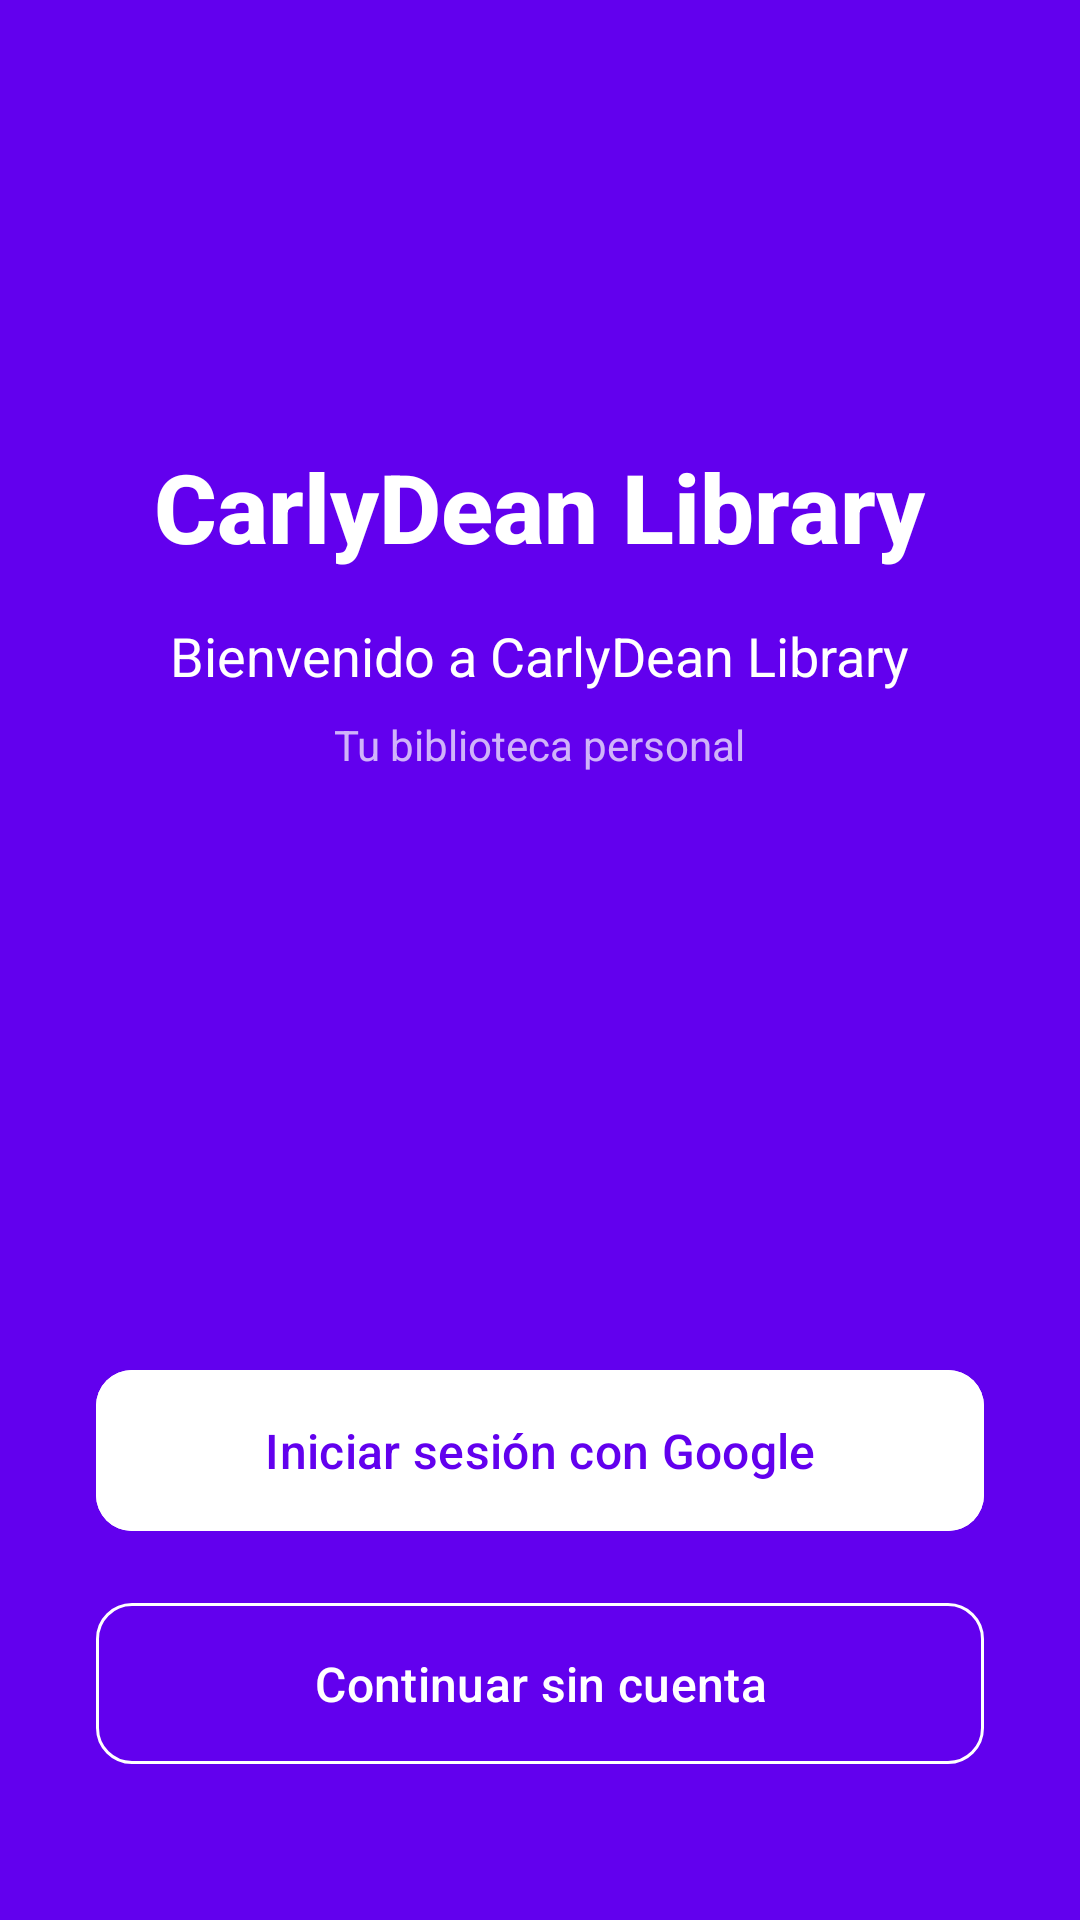

Here is an Android app screen rendered from its layout file. Give the layout XML and the strings, colors and styles it references.
<!-- AndroidManifest.xml: activity theme Theme.CarlyDeanTest.Splash -->
<!-- res/layout/activity_splash.xml -->
<?xml version="1.0" encoding="utf-8"?>
<androidx.constraintlayout.widget.ConstraintLayout
    xmlns:android="http://schemas.android.com/apk/res/android"
    xmlns:app="http://schemas.android.com/apk/res-auto"
    android:layout_width="match_parent"
    android:layout_height="match_parent"
    android:background="@color/primary">

    
    <TextView
        android:id="@+id/tvAppName"
        android:layout_width="wrap_content"
        android:layout_height="wrap_content"
        android:text="@string/app_name"
        android:textSize="32sp"
        android:textColor="@color/white"
        android:textStyle="bold"
        android:fontFamily="sans-serif-medium"
        app:layout_constraintTop_toTopOf="parent"
        app:layout_constraintBottom_toTopOf="@id/tvWelcome"
        app:layout_constraintStart_toStartOf="parent"
        app:layout_constraintEnd_toEndOf="parent"
        app:layout_constraintVertical_chainStyle="packed" />

    
    <TextView
        android:id="@+id/tvWelcome"
        android:layout_width="wrap_content"
        android:layout_height="wrap_content"
        android:text="@string/splash_welcome"
        android:textSize="18sp"
        android:textColor="@color/white"
        android:layout_marginTop="16dp"
        app:layout_constraintTop_toBottomOf="@id/tvAppName"
        app:layout_constraintBottom_toTopOf="@id/tvSubtitle"
        app:layout_constraintStart_toStartOf="parent"
        app:layout_constraintEnd_toEndOf="parent" />

    
    <TextView
        android:id="@+id/tvSubtitle"
        android:layout_width="wrap_content"
        android:layout_height="wrap_content"
        android:text="@string/splash_subtitle"
        android:textSize="14sp"
        android:textColor="#B3FFFFFF"
        android:layout_marginTop="8dp"
        app:layout_constraintTop_toBottomOf="@id/tvWelcome"
        app:layout_constraintBottom_toTopOf="@id/btnSignIn"
        app:layout_constraintStart_toStartOf="parent"
        app:layout_constraintEnd_toEndOf="parent"
        android:layout_marginBottom="48dp" />

    
    <Button
        android:id="@+id/btnSignIn"
        android:layout_width="0dp"
        android:layout_height="wrap_content"
        android:text="@string/splash_sign_in"
        android:textSize="16sp"
        android:backgroundTint="@color/white"
        android:textColor="@color/primary"
        android:paddingVertical="16dp"
        android:layout_marginHorizontal="32dp"
        app:cornerRadius="12dp"
        app:layout_constraintBottom_toTopOf="@id/btnContinueGuest"
        app:layout_constraintStart_toStartOf="parent"
        app:layout_constraintEnd_toEndOf="parent"
        android:layout_marginBottom="16dp" />

    
    <Button
        android:id="@+id/btnContinueGuest"
        style="@style/Widget.Material3.Button.OutlinedButton"
        android:layout_width="0dp"
        android:layout_height="wrap_content"
        android:text="@string/splash_continue_guest"
        android:textSize="16sp"
        android:textColor="@color/white"
        app:strokeColor="@color/white"
        android:paddingVertical="16dp"
        android:layout_marginHorizontal="32dp"
        app:cornerRadius="12dp"
        app:layout_constraintBottom_toBottomOf="parent"
        app:layout_constraintStart_toStartOf="parent"
        app:layout_constraintEnd_toEndOf="parent"
        android:layout_marginBottom="48dp" />

    
    <ProgressBar
        android:id="@+id/progressBar"
        android:layout_width="wrap_content"
        android:layout_height="wrap_content"
        android:visibility="gone"
        android:indeterminateTint="@color/white"
        app:layout_constraintTop_toBottomOf="@id/btnContinueGuest"
        app:layout_constraintStart_toStartOf="parent"
        app:layout_constraintEnd_toEndOf="parent"
        android:layout_marginTop="24dp" />

</androidx.constraintlayout.widget.ConstraintLayout>
<!-- resources referenced by this layout -->
<resources>
  <color name="primary">#6200EE</color>
  <color name="white">#FFFFFFFF</color>
  <string name="app_name">CarlyDean Library</string>
  <string name="splash_continue_guest">Continuar sin cuenta</string>
  <string name="splash_sign_in">Iniciar sesión con Google</string>
  <string name="splash_subtitle">Tu biblioteca personal</string>
  <string name="splash_welcome">Bienvenido a CarlyDean Library</string>
  <style name="Theme.CarlyDeanTest.Splash" parent="Theme.CarlyDeanTest">
          <item name="android:windowBackground">@color/primary</item>
          <item name="android:statusBarColor">@color/primary</item>
          <item name="android:navigationBarColor">@color/primary</item>
      </style>
  <style name="Theme.CarlyDeanTest" parent="Theme.Material3.DayNight.NoActionBar">
          <item name="colorPrimary">@color/primary</item>
          <item name="colorPrimaryDark">@color/primary_dark</item>
          <item name="colorAccent">@color/accent</item>
          <item name="android:statusBarColor">@color/primary</item>
          <item name="android:navigationBarColor">@color/background</item>
          <item name="android:windowBackground">@color/background</item>
      </style>
  <color name="primary_dark">#3700B3</color>
  <color name="accent">#FF6B6B</color>
  <color name="background">#FFFFFF</color>
</resources>
